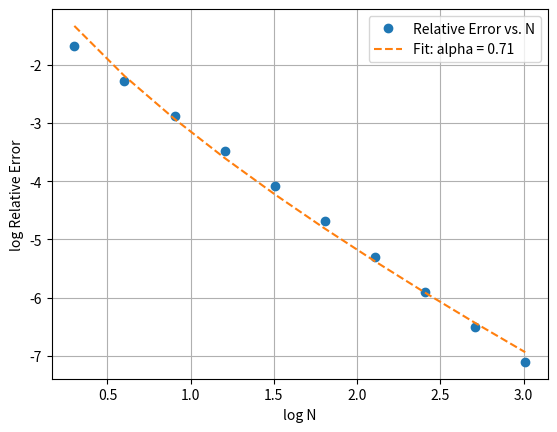

Source code (Python):
import numpy as np
import matplotlib.pyplot as plt
from scipy.optimize import curve_fit

# Function to be integrated
def f(t):
    return np.exp(-t)

# Analytical solution
analytical_solution = 1 - np.exp(-1)

# Trapezoid rule integration
def trapezoid_rule_integration(f, a, b, n):
    h = (b - a) / n
    x = np.linspace(a, b, n+1)
    y = f(x)
    return h *(0.5*f(a) + 0.5*f(b) + np.sum(f(x[1:-1])))

# Function to calculate relative error
def relative_error(numerical, exact):
    return np.abs((numerical - exact) / exact)

# Compute relative error for different N values
N_values = [2**i for i in range(1, 11)]
results = []
for N in N_values:
    trapezoid_result = trapezoid_rule_integration(f, 0, 1, N)
    trapezoid_error = relative_error(trapezoid_result, analytical_solution)
    results.append((N, trapezoid_error))

# Extract N values and relative errors for plotting
N_values = [result[0] for result in results]
errors = [result[1] for result in results]

# Fit a power-law curve to the data in log-log space
log_N = np.log10(N_values)
log_errors = np.log10(errors)

def power_law_fit(x, a, alpha):
    return a *x**alpha

popt, pcov = curve_fit(power_law_fit, log_N, log_errors)

# Plot the log-log graph
plt.figure()
plt.plot(log_N, log_errors, 'o', label='Relative Error vs. N')
plt.plot(log_N, power_law_fit(log_N, *popt), '--', label=f'Fit: alpha = {popt[1]:.2f}')
plt.xlabel('log N')
plt.ylabel('log Relative Error')
plt.legend()
plt.grid(True)
plt.show()
